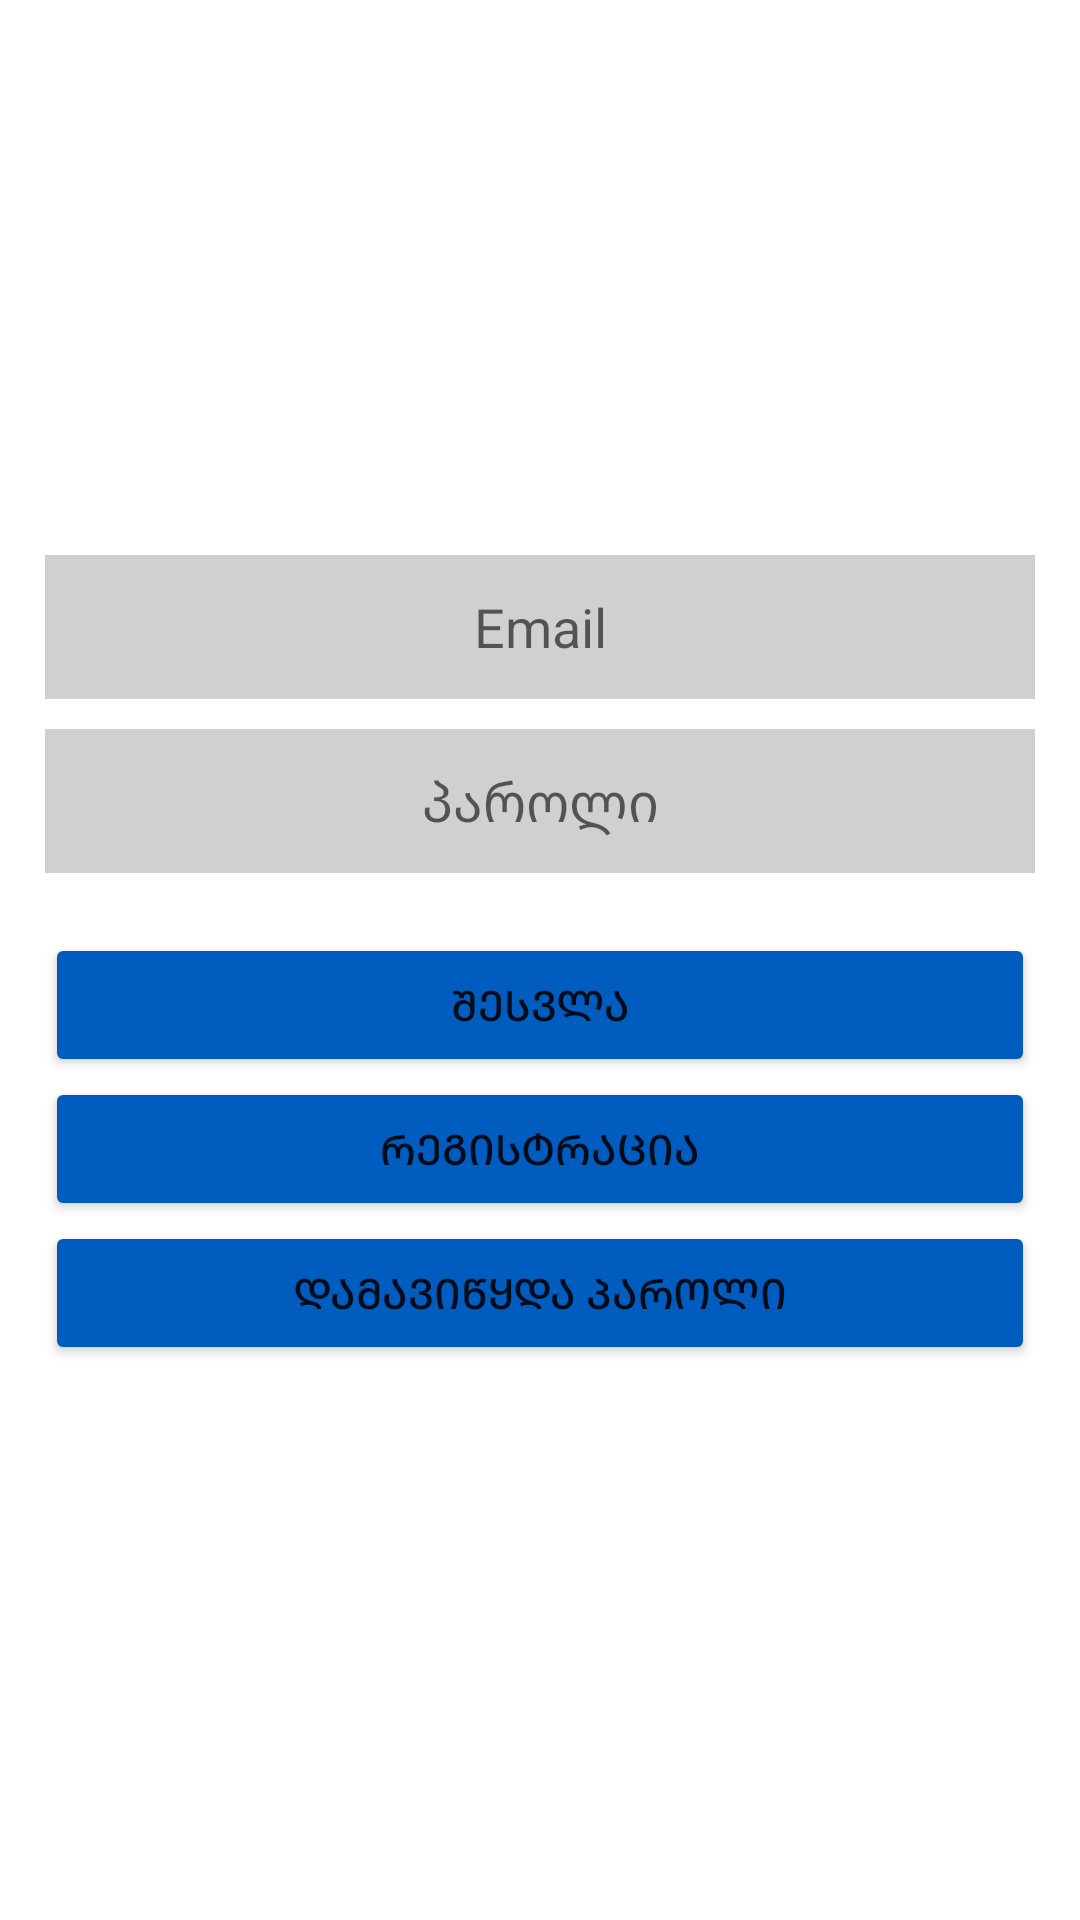

Android layout source for this screen:
<!-- AndroidManifest.xml: application theme Theme.EVaccine -->
<!-- res/layout/activity_login.xml -->
<?xml version="1.0" encoding="utf-8"?>
<LinearLayout
    xmlns:android="http://schemas.android.com/apk/res/android"
    xmlns:app="http://schemas.android.com/apk/res-auto"
    xmlns:tools="http://schemas.android.com/tools"
    android:layout_width="match_parent"
    android:layout_height="match_parent"
    tools:context=".LoginActivity"
    android:orientation="vertical"
    android:gravity="center"
    android:paddingHorizontal="15dp">


    <EditText
        android:id="@+id/loginEmailEditText"
        android:layout_width="match_parent"
        android:layout_height="wrap_content"
        android:background="#7A9E9D9D"
        android:hint="Email"
        android:inputType="textEmailAddress"
        android:gravity="center"
        android:minHeight="48dp"
        android:layout_marginBottom="10dp"/>

    <EditText
        android:id="@+id/loginPasswordEditText"
        android:layout_width="match_parent"
        android:layout_height="wrap_content"
        android:hint="პაროლი"
        android:inputType="numberPassword"
        android:gravity="center"
        android:minHeight="48dp"
        android:background="#7A9E9D9D"
        android:password="true" />

    <Button
        android:id="@+id/loginButton"
        android:layout_width="match_parent"
        android:layout_height="wrap_content"
        android:text="შესვლა"
        android:backgroundTint="#005DBF"
        android:layout_marginTop="20dp"/>

    <Button
        android:id="@+id/loginRegistrationButton"
        android:layout_width="match_parent"
        android:layout_height="wrap_content"
        android:text="რეგისტრაცია"
        android:backgroundTint="#005DBF"/>

    <Button
        android:id="@+id/loginForgotPasswordButton"
        android:layout_width="match_parent"
        android:layout_height="wrap_content"
        android:text="დამავიწყდა პაროლი"
        android:backgroundTint="#005DBF"/>

</LinearLayout>
<!-- resources referenced by this layout -->
<resources>
  <style name="Theme.EVaccine" parent="Theme.MaterialComponents.DayNight.DarkActionBar">
          
          <item name="colorPrimary">@color/purple_500</item>
          <item name="colorPrimaryVariant">@color/purple_700</item>
          <item name="colorOnPrimary">@color/white</item>
          
          <item name="colorSecondary">@color/teal_200</item>
          <item name="colorSecondaryVariant">@color/teal_700</item>
          <item name="colorOnSecondary">@color/black</item>
          
          <item name="android:statusBarColor" tools:targetApi="l">?attr/colorPrimaryVariant</item>
          
      </style>
  <!-- not gathered from this repository: default colours our renderer supplied (Android Studio template values) -->
  <color name="purple_500">#FF6200EE</color>
  <color name="purple_700">#FF3700B3</color>
  <color name="teal_200">#FF03DAC5</color>
  <color name="teal_700">#FF018786</color>
  <color name="black">#FF000000</color>
  <color name="white">#FFFFFFFF</color>
</resources>
